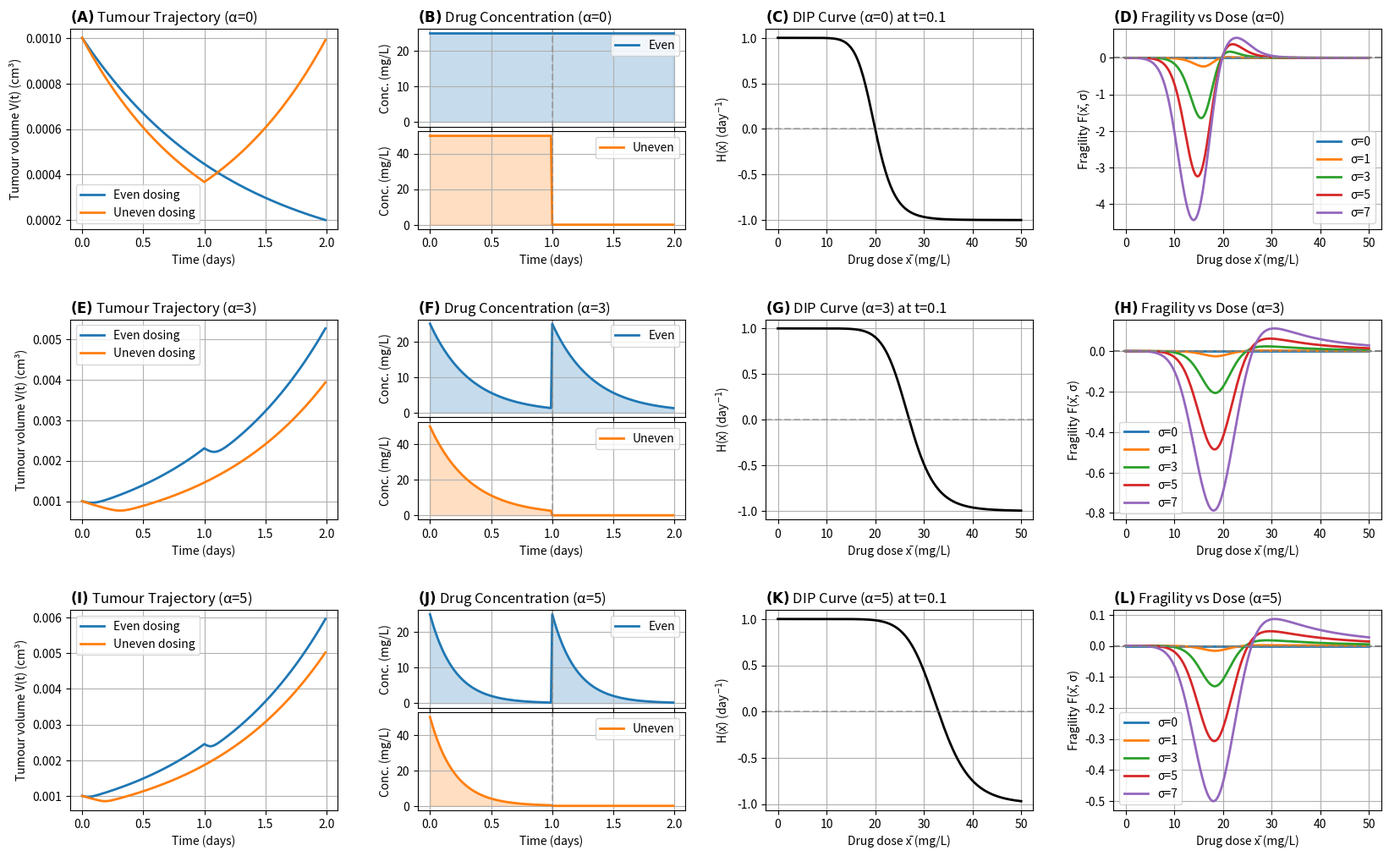

Write Python code to recreate this figure. (Note: this script raises an exception after producing the figure.)
# This script plots the 1-Compartment PK model from Pierek with (α>0) and without (α=0)
# drug decay for FAST drug decay, with panel labels integrated into titles.

import numpy as np
import matplotlib.pyplot as plt
import matplotlib.gridspec as gridspec
import string

# ---------------- Parameters ---------------- #
T = 2
alpha_values = [0, 3, 5]
dose_values = np.linspace(0, 50, 200)
sigma_values = [0, 1, 3, 5, 7]
dt = 0.01
V0 = 0.001
n = 10
C = 20
E0 = 1
E1 = -1

plt.rcParams["axes.titlepad"] = 6  # tighter titles

# ---------------- Helper functions ---------------- #
def hill_effect(x, n, C):
    return E0 + (x**n * (E1 - E0)) / (x**n + C**n)

def simulate_tumor(x_bar, sigma, alpha):
    t = np.arange(0, T, dt)
    x_t = np.zeros_like(t)

    for i, ti in enumerate(t):
        if ti < T / 2:
            x_t[i] = (x_bar + sigma) * np.exp(-alpha * ti)
        else:
            x_t[i] = (x_bar - sigma) * np.exp(-alpha * (ti - T / 2))

    V = np.zeros_like(t)
    V[0] = V0
    for i in range(1, len(t)):
        V[i] = V[i - 1] * np.exp(hill_effect(x_t[i - 1], n, C) * dt)

    return t, x_t, V

def fragility_function(x_bar, sigma, alpha):
    _, _, V_even = simulate_tumor(x_bar, 0, alpha)
    _, _, V_uneven = simulate_tumor(x_bar, sigma, alpha)
    return (V_uneven[-1] - V_even[-1]) / V0

def compute_hill_curve(alpha):
    x_vals = dose_values * np.exp(-alpha * 0.1)
    return dose_values, hill_effect(x_vals, n, C)

def set_panel_title(ax, label, title):
    ax.set_title(
        rf"$\mathbf{{({label})}}$ {title}",
        loc="left",
        fontsize=12
    )
# ---------------- Plot ---------------- #
fig = plt.figure(figsize=(20, 12))
gs_main = gridspec.GridSpec(3, 4, figure=fig, hspace=0.45, wspace=0.3)

panel_labels = list(string.ascii_uppercase)
label_idx = 0

for row, alpha in enumerate(alpha_values):

    t_even, x_even, v_even = simulate_tumor(25, 0, alpha)
    t_uneven, x_uneven, v_uneven = simulate_tumor(25, 25, alpha)

    fragility_results = {}
    for sigma in sigma_values:
        fragility_results[sigma] = np.array(
            [fragility_function(x_bar, sigma, alpha) for x_bar in dose_values]
        )

    # ---- Column 0: Tumour trajectory ---- #
    ax0 = fig.add_subplot(gs_main[row, 0])
    set_panel_title(ax0, panel_labels[label_idx], f"Tumour Trajectory (α={alpha})")
    label_idx += 1

    ax0.plot(t_even, v_even, lw=2, label="Even dosing")
    ax0.plot(t_uneven, v_uneven, lw=2, label="Uneven dosing")
    ax0.set_xlabel("Time (days)")
    ax0.set_ylabel("Tumour volume V(t) (cm³)")
    ax0.legend()
    ax0.grid(True)
    # ---- Column 1: Drug concentration (stacked) ---- #
    gs_drug = gridspec.GridSpecFromSubplotSpec(
        2, 1, subplot_spec=gs_main[row, 1], hspace=0.05
    )

    # Even dosing (top) — BLUE
    ax1a = fig.add_subplot(gs_drug[0])
    set_panel_title(ax1a, panel_labels[label_idx], f"Drug Concentration (α={alpha})")
    label_idx += 1

    ax1a.fill_between(t_even, x_even, color="C0", alpha=0.25)
    ax1a.plot(t_even, x_even, color="C0", lw=2, label="Even")
    ax1a.axvline(T / 2, color="gray", linestyle="--", alpha=0.5)
    ax1a.set_ylabel("Conc. (mg/L)")
    ax1a.legend()
    ax1a.grid(True)
    ax1a.tick_params(labelbottom=False)

    # Uneven dosing (bottom) — ORANGE
    ax1b = fig.add_subplot(gs_drug[1], sharex=ax1a)
    ax1b.fill_between(t_uneven, x_uneven, color="C1", alpha=0.25)
    ax1b.plot(t_uneven, x_uneven, color="C1", lw=2, label="Uneven")
    ax1b.axvline(T / 2, color="gray", linestyle="--", alpha=0.5)
    ax1b.set_xlabel("Time (days)")
    ax1b.set_ylabel("Conc. (mg/L)")
    ax1b.legend()
    ax1b.grid(True)

    # ---- Column 2: DIP curve ---- #
    ax2 = fig.add_subplot(gs_main[row, 2])
    set_panel_title(ax2, panel_labels[label_idx], f"DIP Curve (α={alpha}) at t=0.1")
    label_idx += 1

    x_vals, hill_vals = compute_hill_curve(alpha)
    ax2.plot(x_vals, hill_vals, lw=2, color="black")
    ax2.axhline(0, color="gray", linestyle="--", alpha=0.5)
    ax2.set_xlabel("Drug dose x̄ (mg/L)")
    ax2.set_ylabel("H(x̄) (day$^{-1}$)")
    ax2.grid(True)

    # ---- Column 3: Fragility ---- #
    ax3 = fig.add_subplot(gs_main[row, 3])
    set_panel_title(ax3, panel_labels[label_idx], f"Fragility vs Dose (α={alpha})")
    label_idx += 1

    for sigma in sigma_values:
        ax3.plot(dose_values, fragility_results[sigma], lw=2, label=f"σ={sigma}")
    ax3.axhline(0, color="gray", linestyle="--")
    ax3.set_xlabel("Drug dose x̄ (mg/L)")
    ax3.set_ylabel("Fragility F(x̄, σ)")
    ax3.legend()
    ax3.grid(True)

# ---------------- Save ---------------- #
plt.savefig("misc_analysis/graphs/Fast_PK_Results_labelled.png", dpi=300, bbox_inches="tight")
plt.show()
